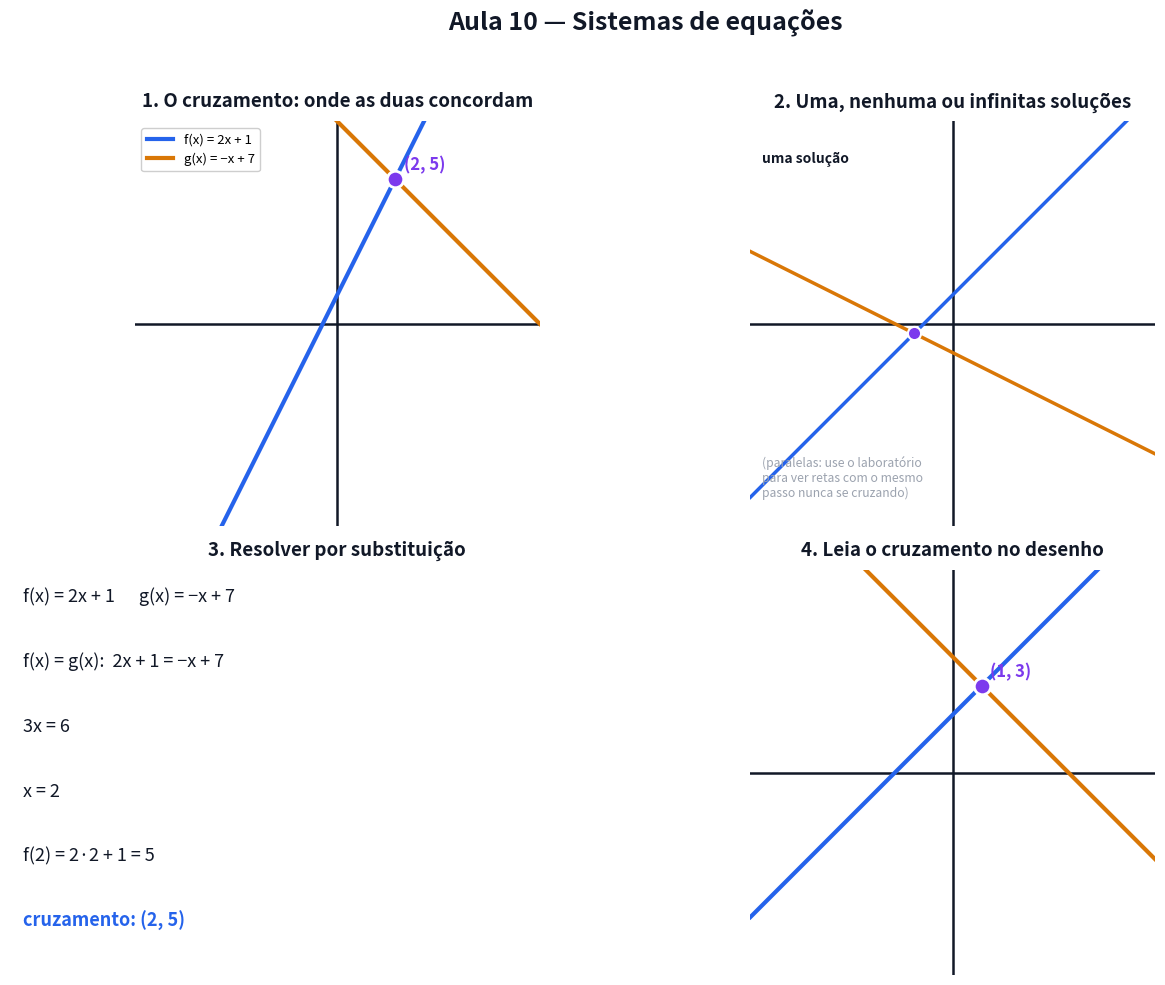

Source code (Python): (Note: this script raises an exception after producing the figure.)
# Gera a figura estatica da Aula 10. Pode rodar de qualquer pasta: python scripts/figuras_aula10.py
# -*- coding: utf-8 -*-
from pathlib import Path
import numpy as np
import matplotlib
matplotlib.use("Agg")
import matplotlib.pyplot as plt

AZUL, VERM, VERDE, LARANJA, ROXO, CINZA, TXT = ("#2563eb", "#dc2626", "#059669",
                                                 "#d97706", "#7c3aed", "#9ca3af", "#111827")

fig, ax = plt.subplots(2, 2, figsize=(13, 10))
fig.patch.set_facecolor("white")


def papel(a, titulo, lim=7):
    a.set_xlim(-lim, lim); a.set_ylim(-lim, lim)
    a.axhline(0, color=TXT, lw=1.8); a.axvline(0, color=TXT, lw=1.8)
    a.set_xticks([]); a.set_yticks([])
    a.set_aspect("equal")
    a.set_title(titulo, fontsize=13.5, weight="bold", color=TXT, pad=10)
    for s in a.spines.values():
        s.set_visible(False)


xs = np.linspace(-7, 7, 50)

# ---------------- 1. cruzamento ------------------------------------------------
a = ax[0, 0]
papel(a, "1. O cruzamento: onde as duas concordam")
a.plot(xs, 2 * xs + 1, color=AZUL, lw=3, label="f(x) = 2x + 1")
a.plot(xs, -xs + 7, color=LARANJA, lw=3, label="g(x) = −x + 7")
a.scatter([2], [5], s=140, color=ROXO, zorder=6, edgecolor="white", lw=2)
a.text(2.3, 5.3, "(2, 5)", fontsize=12, weight="bold", color=ROXO)
a.legend(fontsize=9.5, loc="upper left", framealpha=0.95)

# ---------------- 2. tres casos --------------------------------------------------
a = ax[0, 1]
papel(a, "2. Uma, nenhuma ou infinitas soluções")
a.plot(xs, xs + 1, color=AZUL, lw=2.5)
a.plot(xs, -0.5 * xs - 1, color=LARANJA, lw=2.5)
a.scatter([-1.33], [-0.33], s=90, color=ROXO, zorder=6, edgecolor="white", lw=1.5)
a.text(-6.6, 5.6, "uma solução", fontsize=10, weight="bold", color=TXT)
a.text(-6.6, -6, "(paralelas: use o laboratório\npara ver retas com o mesmo\npasso nunca se cruzando)",
       fontsize=8.8, color=CINZA)

# ---------------- 3. substituicao -------------------------------------------------
a = ax[1, 0]
a.axis("off")
a.set_title("3. Resolver por substituição", fontsize=13.5, weight="bold", color=TXT, pad=10)
passos = [
    "f(x) = 2x + 1      g(x) = −x + 7",
    "f(x) = g(x):  2x + 1 = −x + 7",
    "3x = 6",
    "x = 2",
    "f(2) = 2·2 + 1 = 5",
    "cruzamento: (2, 5)",
]
for i, p in enumerate(passos):
    a.text(0.02, 0.92 - i * 0.16, p, fontsize=13, color=AZUL if i == len(passos) - 1 else TXT,
           weight="bold" if i == len(passos) - 1 else "normal", transform=a.transAxes)

# ---------------- 4. leia o cruzamento -----------------------------------------------
a = ax[1, 1]
papel(a, "4. Leia o cruzamento no desenho")
a.plot(xs, xs + 2, color=AZUL, lw=3)
a.plot(xs, -xs + 4, color=LARANJA, lw=3)
a.scatter([1], [3], s=140, color=ROXO, zorder=6, edgecolor="white", lw=2)
a.text(1.3, 3.3, "(1, 3)", fontsize=12, weight="bold", color=ROXO)

fig.suptitle("Aula 10 — Sistemas de equações", fontsize=18, weight="bold", color=TXT)
fig.tight_layout(rect=[0, 0, 1, 0.955])
saida = Path(__file__).resolve().parent.parent / "aulas" / "10-sistemas-de-equacoes" / "figuras.png"
fig.savefig(saida, dpi=150, facecolor="white")
print(f"Salvo em: {saida}")
